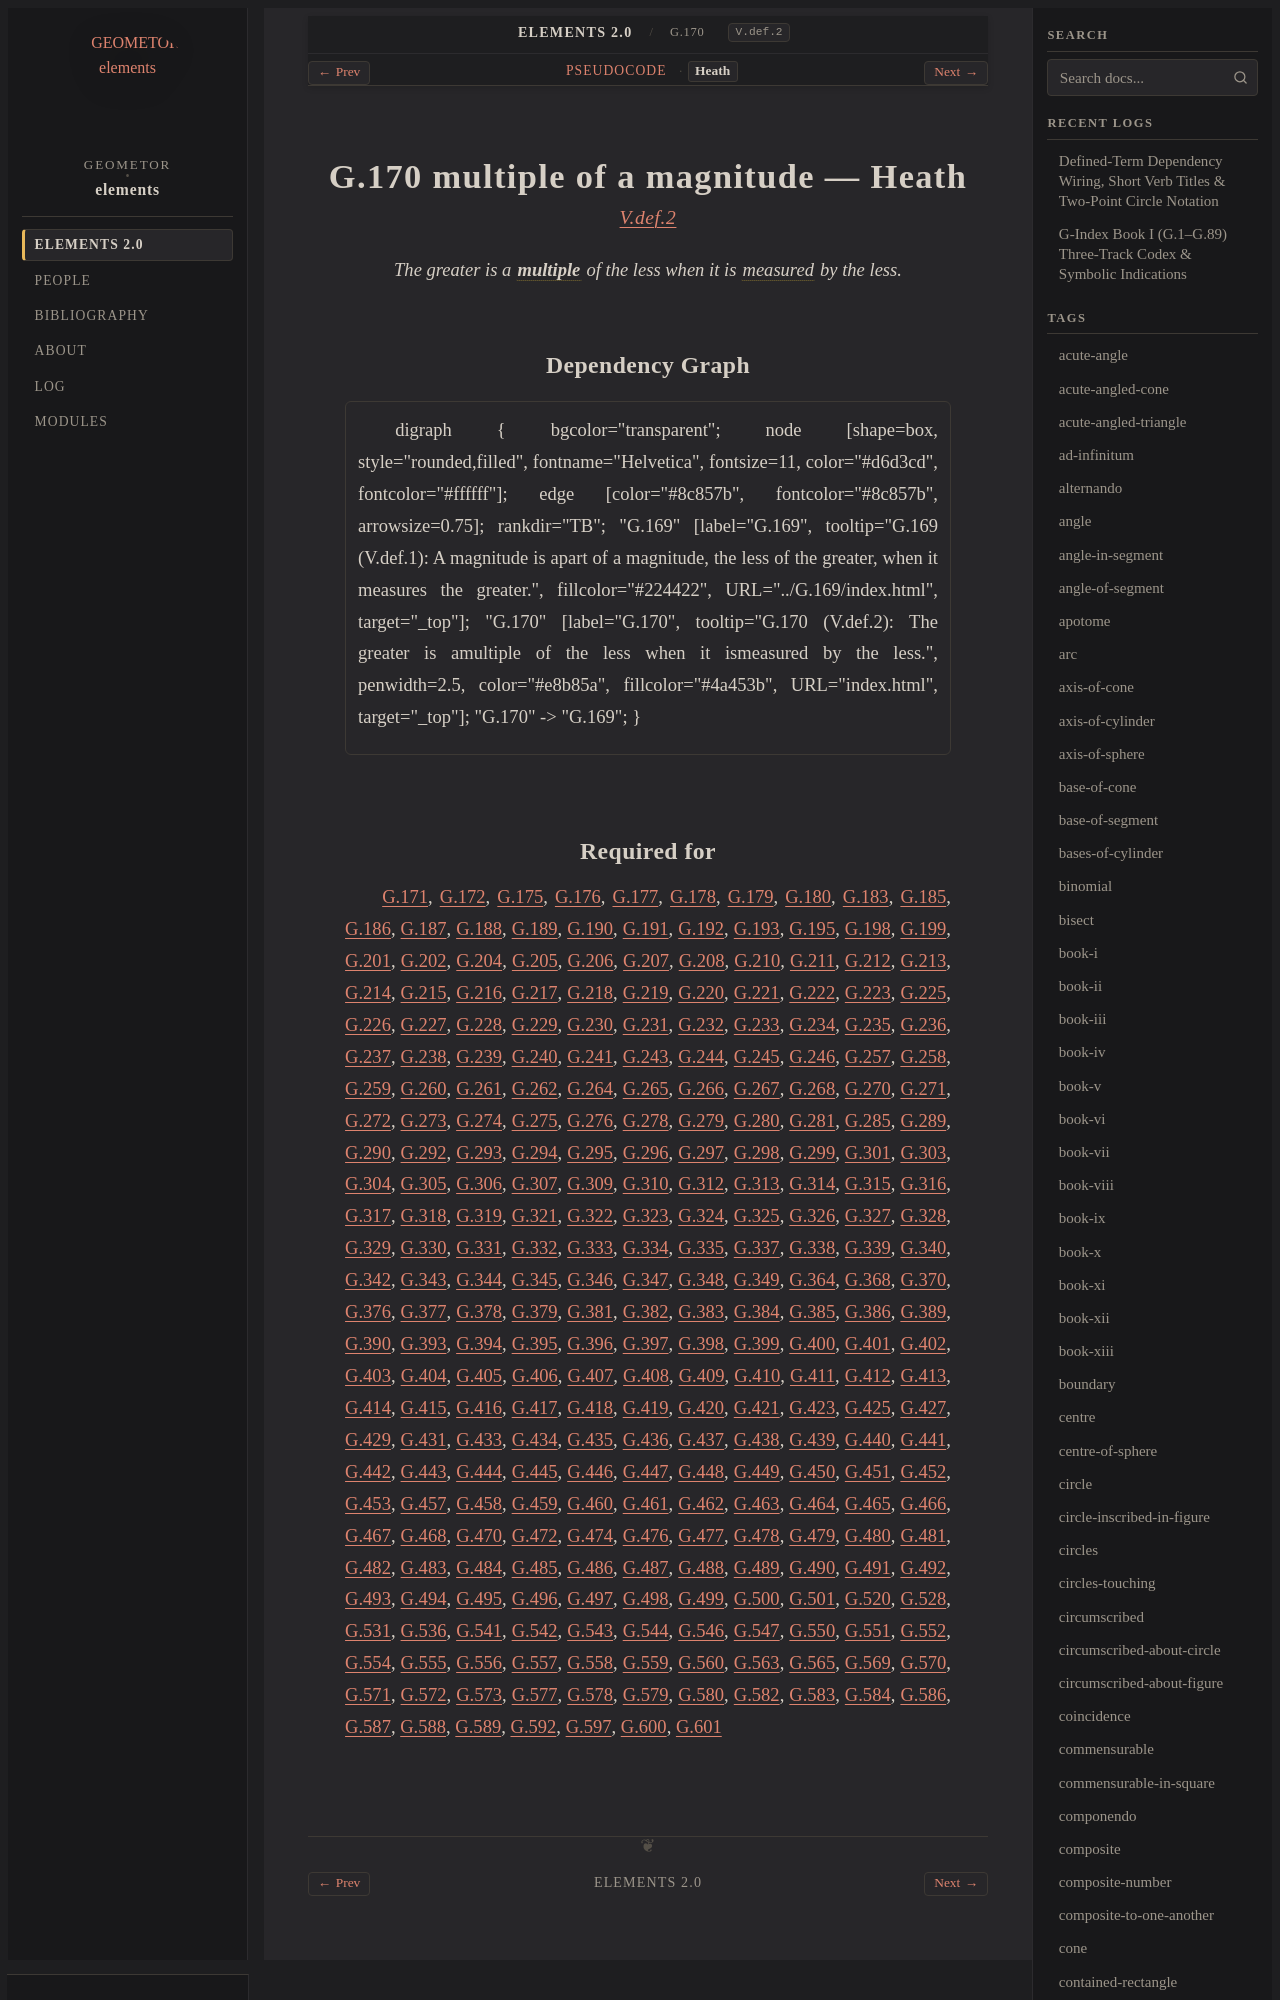

repository: geometor/elements · page: elements2/G.170/heath.html · generator: sphinx

:canonical_id: G.170
:original_id: V.def.2
:title: G.170 multiple of a magnitude
:volume: II
:book: V
:type: def

G.170 multiple of a magnitude — Heath
=====================================

.. rubric:: `V.def.2 <https://geometor.github.io/euclid/heath/volume_II/book_v/definitions/#v-def-2>`_

.. enunciation::

   The greater is a :term:`**multiple** <multiple>` of the less when it is :term:`measured <part-aliquot>` by the less.

Dependency Graph
----------------

.. graphviz::

   digraph {
     bgcolor="transparent";
     node [shape=box, style="rounded,filled", fontname="Helvetica", fontsize=11, color="#d6d3cd", fontcolor="#ffffff"];
     edge [color="#8c857b", fontcolor="#8c857b", arrowsize=0.75];
     rankdir="TB";
     "G.169" [label="G.169", tooltip="G.169 (V.def.1): A magnitude is apart of a magnitude, the less of the greater, when it measures the greater.", fillcolor="#224422", URL="../G.169/index.html", target="_top"];
     "G.170" [label="G.170", tooltip="G.170 (V.def.2): The greater is amultiple of the less when it ismeasured by the less.", penwidth=2.5, color="#e8b85a", fillcolor="#4a453b", URL="index.html", target="_top"];
     "G.170" -> "G.169";
   }
